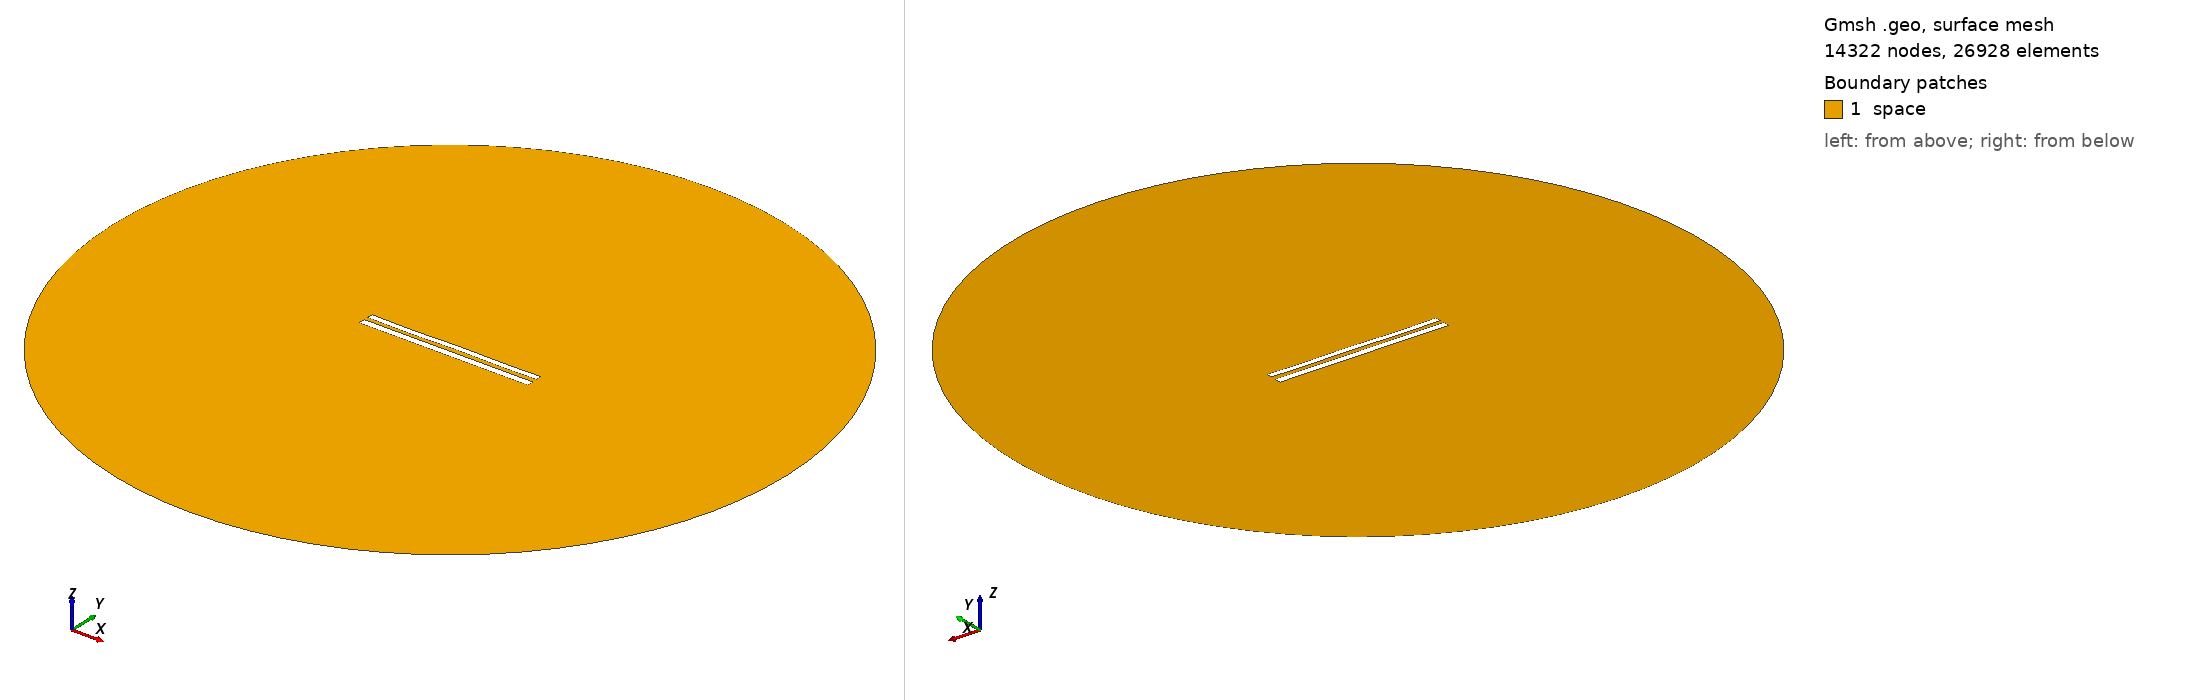

Gmsh geometry script, surface-meshed: 14322 nodes, 26928 surface elements. Boundary patches (legend numbers): 1 space. Left view from above one corner, right view from below the opposite corner. Legend entries are the model's physical surfaces. The drawing asked Gmsh for element sizes between 1% and 20% of the model's largest extent; the script's own settings can give other sizes.

=== 9306.geo (drawn) ===
//---------------------------------------
// Geometry kernel
//---------------------------------------

SetFactory("OpenCASCADE");



//---------------------------------------
// Parameters of the geometry
//---------------------------------------

// Overetch of the upper plate
overetch = 0.25;

// Distance between the plates
distance = 2.5;

// Discretization over the x axis (for the deformation)
nx = 50; 

// Length of the plate
L = 100 - overetch; 

// Number of modes
n = 4; 

// 1st mode coefficient
coeff(1) = 0.15;
beta(1) = 0.596864 * 3.1415926535 / L;

// 2nd mode coefficient
coeff(2) = 0.0;
beta(2) = 1.49418 * 3.1415926535 / L;

// 3rd mode coefficient
coeff(3) = -0.075;
beta(3) = 2.50025 * 3.1415926535 / L;

// 4th mode coefficient
coeff(4) = -0.15;
beta(4) = 3.49999 * 3.1415926535 / L;



//---------------------------------------
// Upper plate (deformed rectangle)
//---------------------------------------

// Coordiantes of the upper plate
xmin = -50;
xmax = 50 - overetch;

// Height of the upper plate
yheight = 4 - 2 * overetch;

// Indexes of the points
UpperID[] = {};
LowerID[] = {};
LeftID[] = {};
RightID[] = {};

// Point index
p = 1;

// Horizontal edges
For i In {1:nx}
    x = xmin + (i-1)*(xmax - xmin)/(nx-1);

    y_bottom = distance / 2 + overetch;
    For j In {1:n}
        C = (Cosh(beta(j)*L) + Cos(beta(j)*L)) / (Sinh(beta(j)*L) + Sin(beta(j)*L));
        y_bottom  = y_bottom + coeff(j) * (Cosh(beta(j)*(x+50)) - Cos(beta(j)*(x+50)) - C * (Sinh(beta(j)*(x+50)) - Sin(beta(j)*(x+50))));
    EndFor

    y_top = y_bottom + yheight;

    Point(p) = {x, y_top, 0, 1.0};
    UpperID[i] = p;
    p = p + 1;

    Point(p) = {x, y_bottom, 0, 1.0};
    LowerID[i] = p;
    p = p + 1;
EndFor

// Create point lists
UpperPts[] = {}; LowerPts[] = {};
For i In {1:nx}
  UpperPts[] += {UpperID[i]};
  LowerPts[] += {LowerID[i]};
EndFor

// Build splines
Spline(1) = {UpperPts[]};
Spline(2) = {LowerPts[]};
Line(3) = {LowerPts[nx-1], UpperPts[nx-1]};
Line(4) = {LowerPts[0], UpperPts[0]};

// Build the plane surface
Curve Loop(1) = {2, 3, -1, -4};
Plane Surface(1) = {1};



//---------------------------------------
// Lower plate (rectangle)
//---------------------------------------

// Vertices
Point(1001) = {-50, -1, 0, 1.0};
Point(1002) = { 50, -1, 0, 1.0};
Point(1003) = { 50,  -5, 0, 1.0};
Point(1004) = {-50,  -5, 0, 1.0};

// Edges
Line(5) = {1001, 1002};
Line(6) = {1002, 1003};
Line(7) = {1003, 1004};
Line(8) = {1004, 1001};

// Plane surface
Line Loop(2) = {5, 6, 7, 8};
Plane Surface(2) = {2}; 



//---------------------------------------
// Outer (fictious) boundary
//---------------------------------------

// Points
Point(1005) = {0, 0, 0};       // Center
Point(1006) = {200, 0, 0};     // Start point
Point(1007) = {0, 200, 0};     // 90 degrees
Point(1008) = {-200, 0, 0};    // 180 degrees
Point(1009) = {0, -200, 0};    // 270 degrees

// Circle arcs (each needs start, center, end)
Circle(9) = {1006, 1005, 1007};
Circle(10) = {1007, 1005, 1008};
Circle(11) = {1008, 1005, 1009};
Circle(12) = {1009, 1005, 1006};

// Plane surface for the entire domain
Curve Loop(3) = {9, 10, 11, 12};
Surface(3) = {3};

// Subtract the plates from the whole domain to obtain the actual domain where we want to solve the equations
BooleanDifference{ Surface{3}; Delete; }{ Surface{1}; Surface{2}; Delete; }




//---------------------------------------
// Transfinite Lines/Curves
//---------------------------------------

// Set the number of points on the boundaries
r = 7;

// Plates
Transfinite Curve {1, 2} = 50*r Using Progression 1;
Transfinite Curve {3, 4} = 2*r Using Progression 1;
Transfinite Line {5, 7} = 50*r Using Progression 1;
Transfinite Line {6, 8} = 2*r Using Progression 1;

// Outer boundary
Transfinite Line {9, 10, 11, 12} = 20 Using Progression 1;



//---------------------------------------
// Physical groups
//---------------------------------------                

// Physical curves (boundaries)
Physical Line("force_segment", 10) = {2};
Physical Line("upper_plate", 11) = {1, 3, 4};
Physical Line("lower_plate", 12) = {5, 6, 7, 8};
Physical Line("boundary", 20) = {9, 10, 11, 12};

// Physical Surfaces
Physical Surface("space", 30) = {3};



//---------------------------------------
// 6. Generate the Mesh
//---------------------------------------

// 2D mesh generation
Mesh 2;
